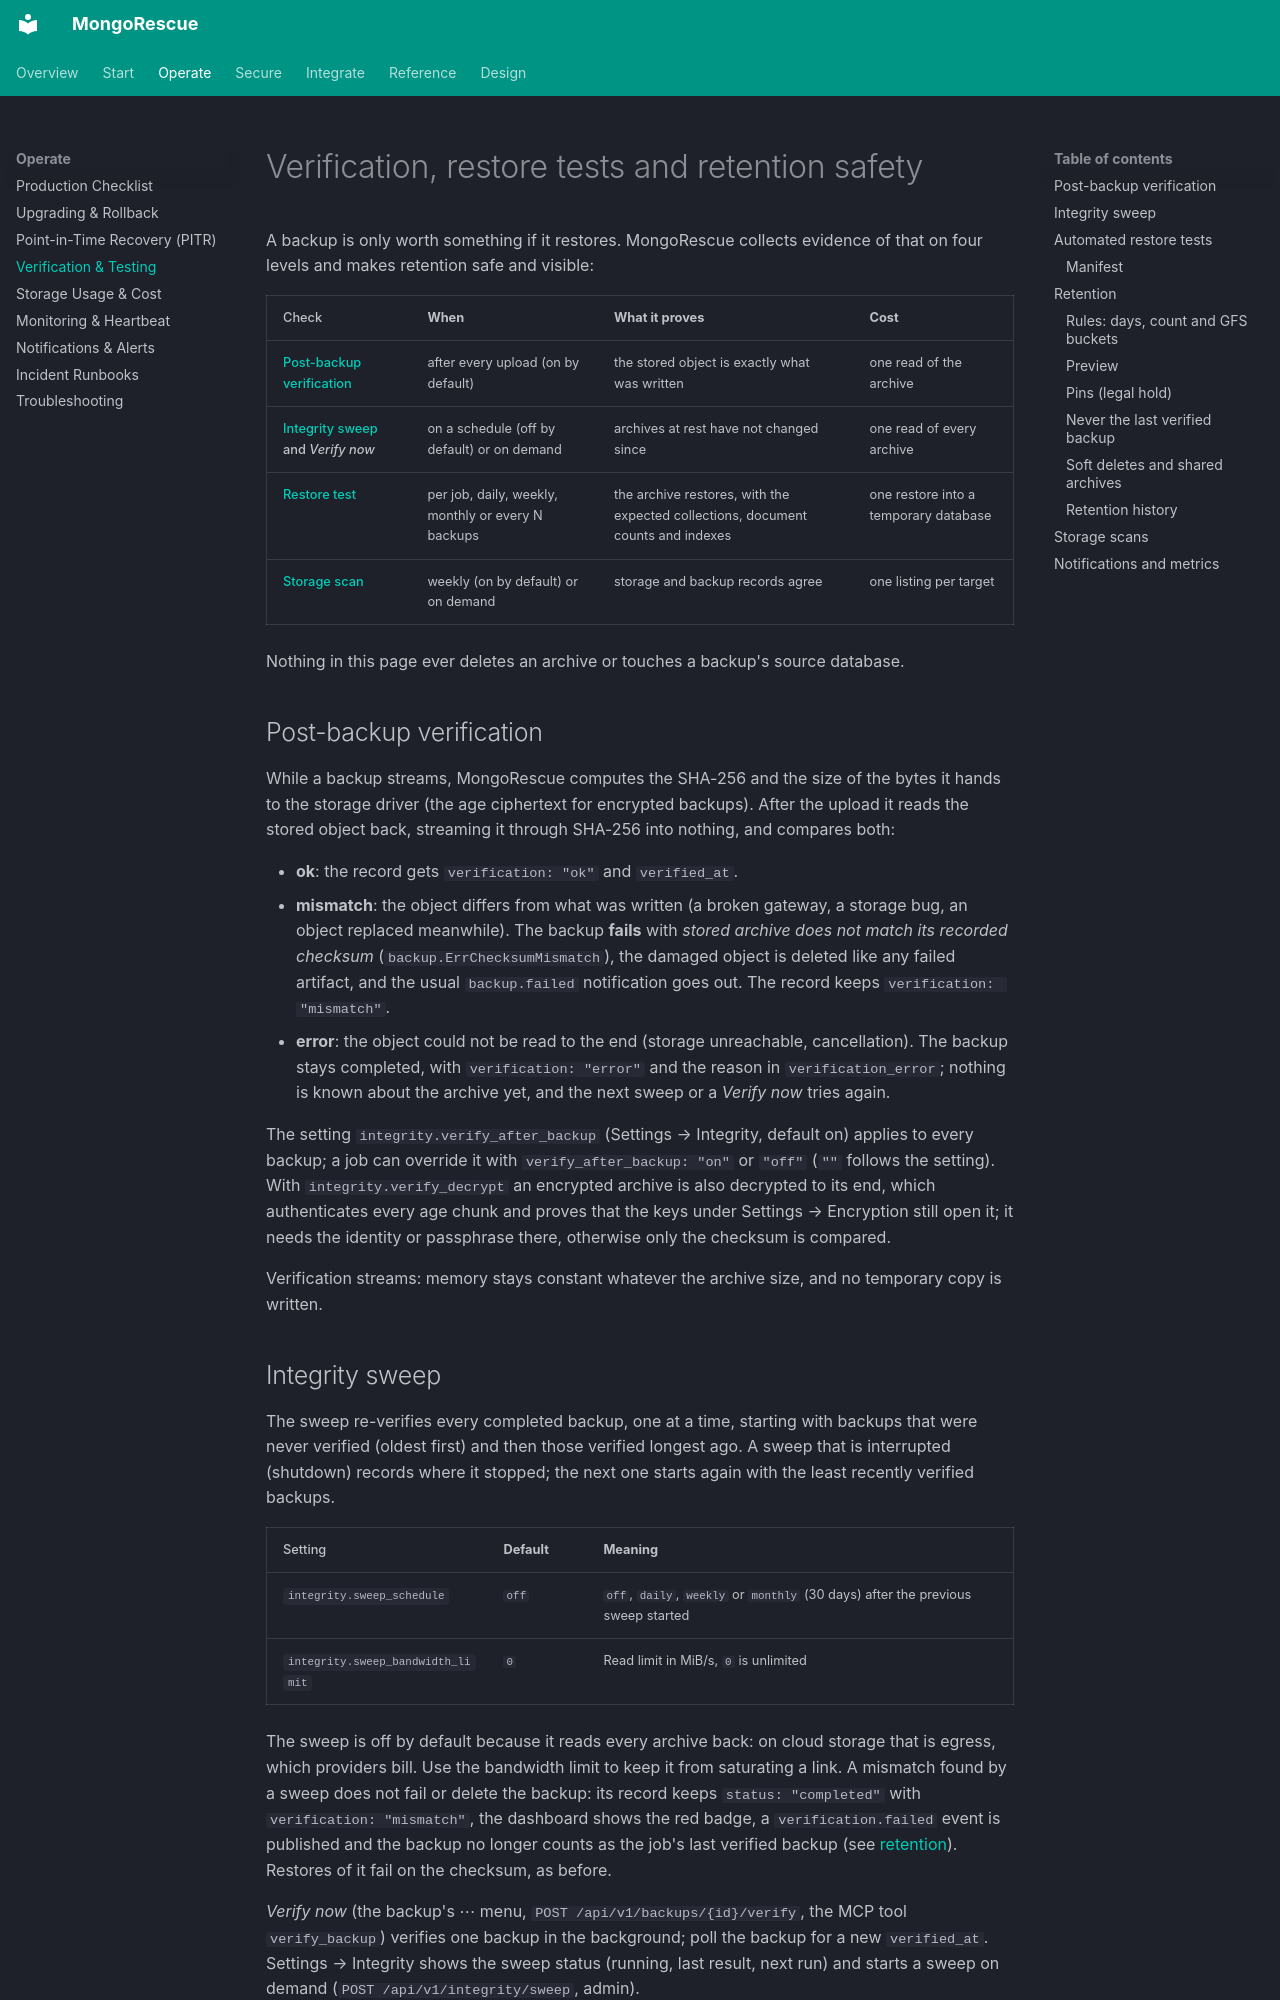

repository: YigitCittan/mongorescue · page: verification/index.html · generator: mkdocs

# Verification, restore tests and retention safety

A backup is only worth something if it restores. MongoRescue collects evidence of that on four levels and makes retention safe and visible:

| Check | When | What it proves | Cost |
| :--- | :--- | :--- | :--- |
| [Post-backup verification](#post-backup-verification) | after every upload (on by default) | the stored object is exactly what was written | one read of the archive |
| [Integrity sweep](#integrity-sweep) and *Verify now* | on a schedule (off by default) or on demand | archives at rest have not changed since | one read of every archive |
| [Restore test](#automated-restore-tests) | per job, daily, weekly, monthly or every N backups | the archive restores, with the expected collections, document counts and indexes | one restore into a temporary database |
| [Storage scan](#storage-scans) | weekly (on by default) or on demand | storage and backup records agree | one listing per target |

Nothing in this page ever deletes an archive or touches a backup's source database.

## Post-backup verification

While a backup streams, MongoRescue computes the SHA-256 and the size of the bytes it hands to the storage driver (the age ciphertext for encrypted backups). After the upload it reads the stored object back, streaming it through SHA-256 into nothing, and compares both:

- **ok**: the record gets `verification: "ok"` and `verified_at`.
- **mismatch**: the object differs from what was written (a broken gateway, a storage bug, an object replaced meanwhile). The backup **fails** with *stored archive does not match its recorded checksum* (`backup.ErrChecksumMismatch`), the damaged object is deleted like any failed artifact, and the usual `backup.failed` notification goes out. The record keeps `verification: "mismatch"`.
- **error**: the object could not be read to the end (storage unreachable, cancellation). The backup stays completed, with `verification: "error"` and the reason in `verification_error`; nothing is known about the archive yet, and the next sweep or a *Verify now* tries again.

The setting `integrity.verify_after_backup` (Settings → Integrity, default on) applies to every backup; a job can override it with `verify_after_backup: "on"` or `"off"` (`""` follows the setting). With `integrity.verify_decrypt` an encrypted archive is also decrypted to its end, which authenticates every age chunk and proves that the keys under Settings → Encryption still open it; it needs the identity or passphrase there, otherwise only the checksum is compared.

Verification streams: memory stays constant whatever the archive size, and no temporary copy is written.

## Integrity sweep

The sweep re-verifies every completed backup, one at a time, starting with backups that were never verified (oldest first) and then those verified longest ago. A sweep that is interrupted (shutdown) records where it stopped; the next one starts again with the least recently verified backups.

| Setting | Default | Meaning |
| :--- | :--- | :--- |
| `integrity.sweep_schedule` | `off` | `off`, `daily`, `weekly` or `monthly` (30 days) after the previous sweep started |
| `integrity.sweep_bandwidth_limit` | `0` | Read limit in MiB/s, `0` is unlimited |

The sweep is off by default because it reads every archive back: on cloud storage that is egress, which providers bill. Use the bandwidth limit to keep it from saturating a link. A mismatch found by a sweep does not fail or delete the backup: its record keeps `status: "completed"` with `verification: "mismatch"`, the dashboard shows the red badge, a `verification.failed` event is published and the backup no longer counts as the job's last verified backup (see [retention](#never-the-last-verified-backup)). Restores of it fail on the checksum, as before.

*Verify now* (the backup's ⋯ menu, `POST /api/v1/backups/{id}/verify`, the MCP tool `verify_backup`) verifies one backup in the background; poll the backup for a new `verified_at`. Settings → Integrity shows the sweep status (running, last result, next run) and starts a sweep on demand (`POST /api/v1/integrity/sweep`, admin).
